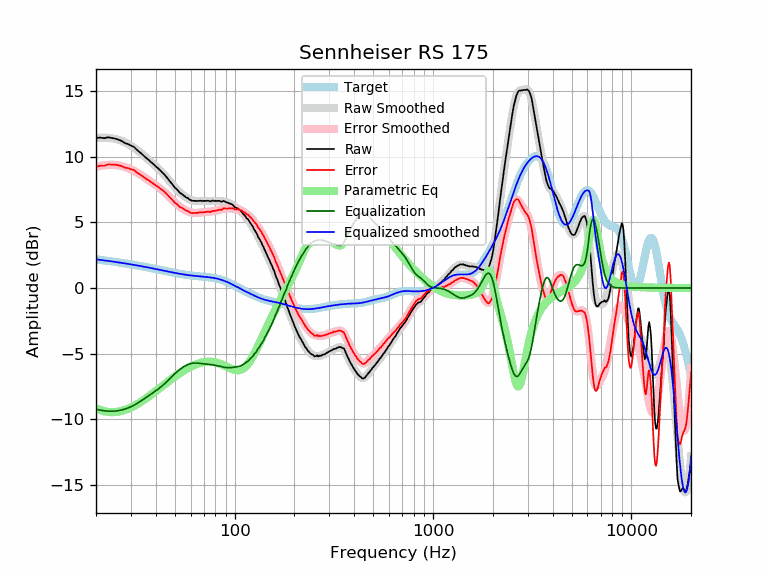

Source data for this figure (header and first rows):
frequency, raw, error, smoothed, error_smoothed, equalization, parametric_eq, equalized_raw, equalized_smoothed, target
20, 11.43, 9.25, 11.44, 9.25, -9.25, -9.18, 2.18, 2.19, 2.19
21, 11.47, 9.33, 11.46, 9.31, -9.31, -9.31, 2.16, 2.15, 2.15
22, 11.42, 9.32, 11.47, 9.36, -9.36, -9.39, 2.06, 2.11, 2.11
23, 11.49, 9.43, 11.45, 9.39, -9.39, -9.45, 2.11, 2.07, 2.07
24, 11.44, 9.41, 11.42, 9.39, -9.39, -9.47, 2.05, 2.03, 2.03
25, 11.39, 9.40, 11.37, 9.38, -9.38, -9.46, 2.01, 1.99, 1.99
26, 11.31, 9.36, 11.30, 9.35, -9.35, -9.43, 1.97, 1.95, 1.95
27, 11.20, 9.29, 11.21, 9.30, -9.30, -9.37, 1.91, 1.91, 1.91
28, 11.05, 9.18, 11.11, 9.23, -9.23, -9.30, 1.82, 1.88, 1.88
29, 10.98, 9.14, 10.99, 9.15, -9.15, -9.21, 1.84, 1.84, 1.84
30, 10.86, 9.06, 10.85, 9.05, -9.05, -9.12, 1.81, 1.80, 1.80
31, 10.77, 9.01, 10.71, 8.94, -8.94, -9.01, 1.83, 1.77, 1.77
32, 10.56, 8.83, 10.56, 8.83, -8.83, -8.89, 1.73, 1.73, 1.73
33, 10.38, 8.69, 10.40, 8.71, -8.71, -8.77, 1.68, 1.69, 1.69
34, 10.23, 8.57, 10.24, 8.58, -8.58, -8.64, 1.65, 1.66, 1.66
35, 10.05, 8.43, 10.07, 8.45, -8.45, -8.51, 1.60, 1.62, 1.62
36, 9.89, 8.30, 9.91, 8.32, -8.32, -8.38, 1.57, 1.59, 1.59
37, 9.75, 8.20, 9.75, 8.20, -8.20, -8.25, 1.55, 1.55, 1.55
38, 9.58, 8.06, 9.60, 8.08, -8.08, -8.12, 1.51, 1.52, 1.52
39, 9.44, 7.96, 9.44, 7.96, -7.96, -7.99, 1.49, 1.48, 1.48
40, 9.27, 7.82, 9.29, 7.84, -7.84, -7.87, 1.43, 1.45, 1.45
41, 9.14, 7.73, 9.14, 7.72, -7.72, -7.74, 1.42, 1.42, 1.42
42, 8.99, 7.61, 8.99, 7.60, -7.60, -7.62, 1.39, 1.38, 1.38
43, 8.84, 7.49, 8.83, 7.48, -7.48, -7.50, 1.37, 1.35, 1.35
44, 8.69, 7.37, 8.67, 7.35, -7.35, -7.38, 1.35, 1.32, 1.32
45, 8.52, 7.23, 8.50, 7.21, -7.21, -7.26, 1.31, 1.29, 1.29
46, 8.34, 7.08, 8.33, 7.07, -7.07, -7.15, 1.27, 1.26, 1.26
47, 8.16, 6.93, 8.16, 6.93, -6.93, -7.05, 1.23, 1.23, 1.23
48, 7.99, 6.79, 8.00, 6.79, -6.79, -6.94, 1.20, 1.20, 1.20
49, 7.82, 6.65, 7.83, 6.66, -6.66, -6.84, 1.17, 1.18, 1.18
50, 7.64, 6.49, 7.68, 6.53, -6.53, -6.75, 1.12, 1.15, 1.15
51, 7.53, 6.41, 7.53, 6.41, -6.41, -6.65, 1.12, 1.13, 1.13
52, 7.40, 6.30, 7.40, 6.30, -6.30, -6.56, 1.10, 1.10, 1.10
53, 7.25, 6.17, 7.28, 6.20, -6.20, -6.48, 1.05, 1.08, 1.08
54, 7.18, 6.12, 7.17, 6.11, -6.11, -6.40, 1.07, 1.06, 1.06
55, 7.08, 6.04, 7.07, 6.03, -6.03, -6.32, 1.05, 1.04, 1.04
56, 6.99, 5.97, 6.98, 5.96, -5.96, -6.25, 1.03, 1.02, 1.02
57, 6.90, 5.90, 6.90, 5.90, -5.90, -6.18, 1.00, 1.00, 1.00
58, 6.86, 5.87, 6.83, 5.84, -5.84, -6.12, 1.02, 0.99, 0.99
59, 6.76, 5.79, 6.77, 5.80, -5.80, -6.06, 0.96, 0.97, 0.97
60, 6.70, 5.74, 6.72, 5.76, -5.76, -6.00, 0.94, 0.96, 0.96
61, 6.65, 5.71, 6.69, 5.74, -5.74, -5.95, 0.91, 0.95, 0.95
62, 6.65, 5.72, 6.66, 5.72, -5.72, -5.90, 0.93, 0.94, 0.94
63, 6.64, 5.72, 6.64, 5.72, -5.72, -5.85, 0.92, 0.92, 0.92
64, 6.64, 5.73, 6.64, 5.72, -5.72, -5.81, 0.92, 0.91, 0.91
65, 6.63, 5.73, 6.63, 5.73, -5.73, -5.78, 0.91, 0.91, 0.91
66, 6.64, 5.75, 6.63, 5.74, -5.74, -5.74, 0.91, 0.90, 0.90
67, 6.66, 5.78, 6.64, 5.75, -5.75, -5.72, 0.91, 0.89, 0.89
68, 6.64, 5.76, 6.64, 5.76, -5.76, -5.69, 0.88, 0.88, 0.88
69, 6.63, 5.76, 6.64, 5.77, -5.77, -5.67, 0.86, 0.87, 0.87
70, 6.65, 5.79, 6.64, 5.78, -5.78, -5.65, 0.87, 0.86, 0.86
71, 6.63, 5.78, 6.64, 5.79, -5.79, -5.64, 0.84, 0.85, 0.85
72, 6.65, 5.81, 6.64, 5.80, -5.80, -5.63, 0.85, 0.84, 0.84
73, 6.65, 5.82, 6.64, 5.81, -5.81, -5.62, 0.85, 0.84, 0.84
74, 6.65, 5.83, 6.64, 5.82, -5.82, -5.62, 0.84, 0.82, 0.83
75, 6.61, 5.80, 6.64, 5.83, -5.83, -5.62, 0.79, 0.81, 0.81
76, 6.61, 5.81, 6.64, 5.84, -5.84, -5.62, 0.77, 0.80, 0.80
77, 6.66, 5.87, 6.64, 5.85, -5.85, -5.63, 0.81, 0.79, 0.79
78, 6.66, 5.89, 6.64, 5.87, -5.87, -5.64, 0.80, 0.77, 0.78
79, 6.62, 5.86, 6.64, 5.88, -5.88, -5.66, 0.74, 0.76, 0.76
... 553 more rows
